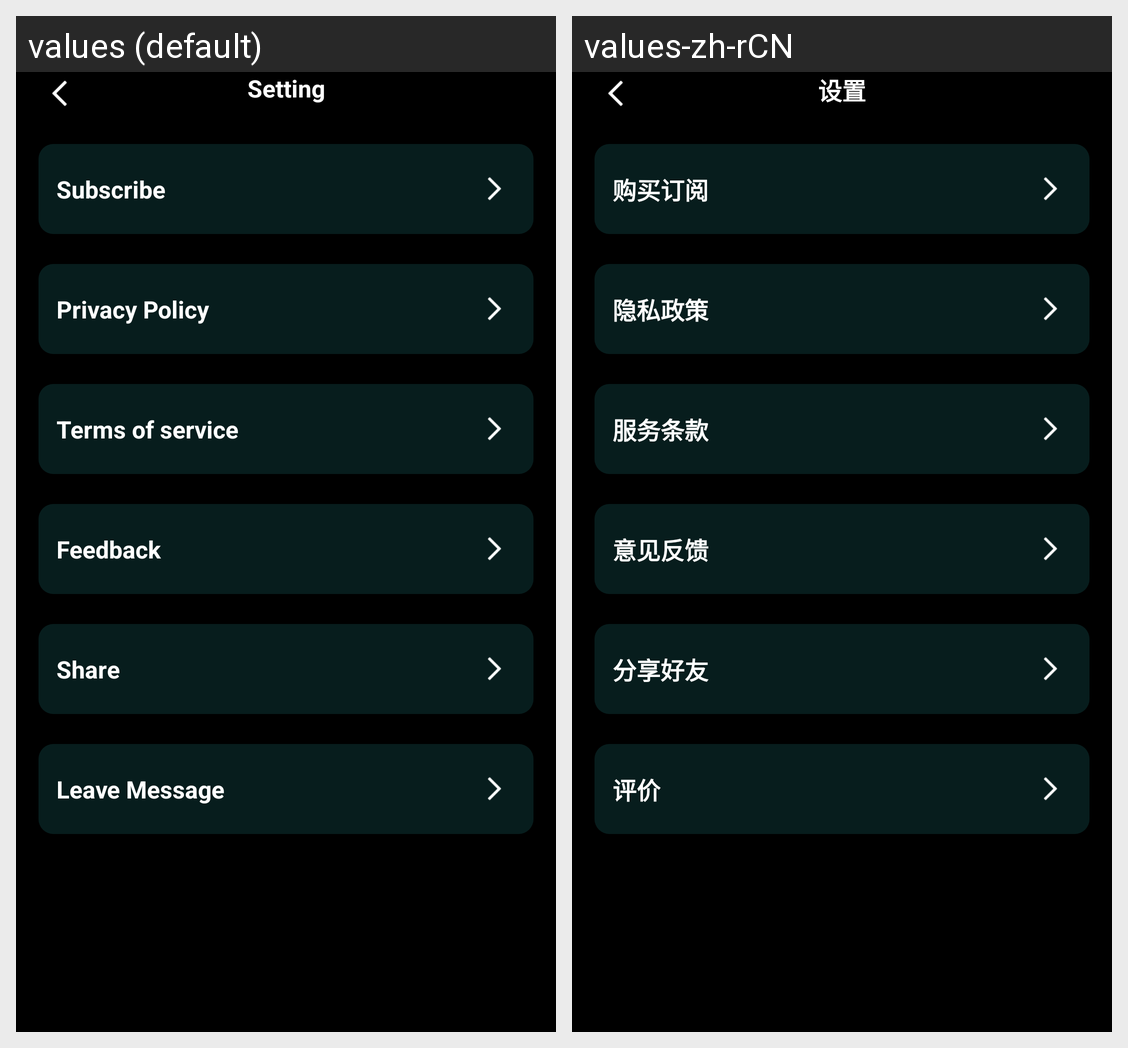

Translations of the strings shown on this Android screen, per locale in the grid:
Android screen res/layout/activity_setting.xml rendered under 2 locales, left to right: values (default), values-zh-rCN. Device: Nexus 5 (rendered at 1080×1920; each locale shown at half size, 540×960, under a caption strip naming it); theme Theme.DeviceWifiTracker.
Strings drawn on this screen, with the default value and each locale's value (text and hints the layout hard-codes, and strings that could not be matched under every locale, appear in the picture but are not listed):

setting
  values: Setting
  values-zh-rCN: 设置

subscribe_purchase
  values: Subscribe
  values-zh-rCN: 购买订阅

privacy_policy
  values: Privacy Policy
  values-zh-rCN: 隐私政策

terms_service
  values: Terms of service
  values-zh-rCN: 服务条款

feekback
  values: Feedback
  values-zh-rCN: 意见反馈

share
  values: Share
  values-zh-rCN: 分享好友

leave_message
  values: Leave Message
  values-zh-rCN: 评价
